The GitHub repository Aomitoo/Plant-Project contains a labelled image folder "plant_diseases" with 35 categories: alternaria leaf blight, anthocyanosis, anthracnose, aphid, aphid effects, ascochyta blight, bacterial spot, black chaff, black rot, black spots, botrytis cinerea, burn, downy mildew, dry rot, edema, grey mold, healthy, late blight, leaf deformation, leaf miners, loss of foliage turgor, marginal leaf necrosis, mealybug, mechanical damage, mosaic virus, nutrient deficiency, powdery mildew, rust, scale, shot hole, sooty mold, spider mite, thrips, whitefly, wilting. Examples follow, each with its label.

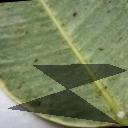
Label: thrips

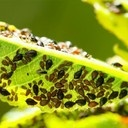
Label: aphid

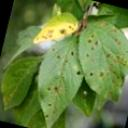
Label: shot hole

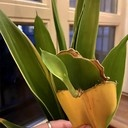
Label: mechanical damage

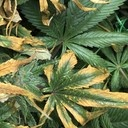
Label: burn

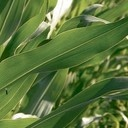
Label: healthy
